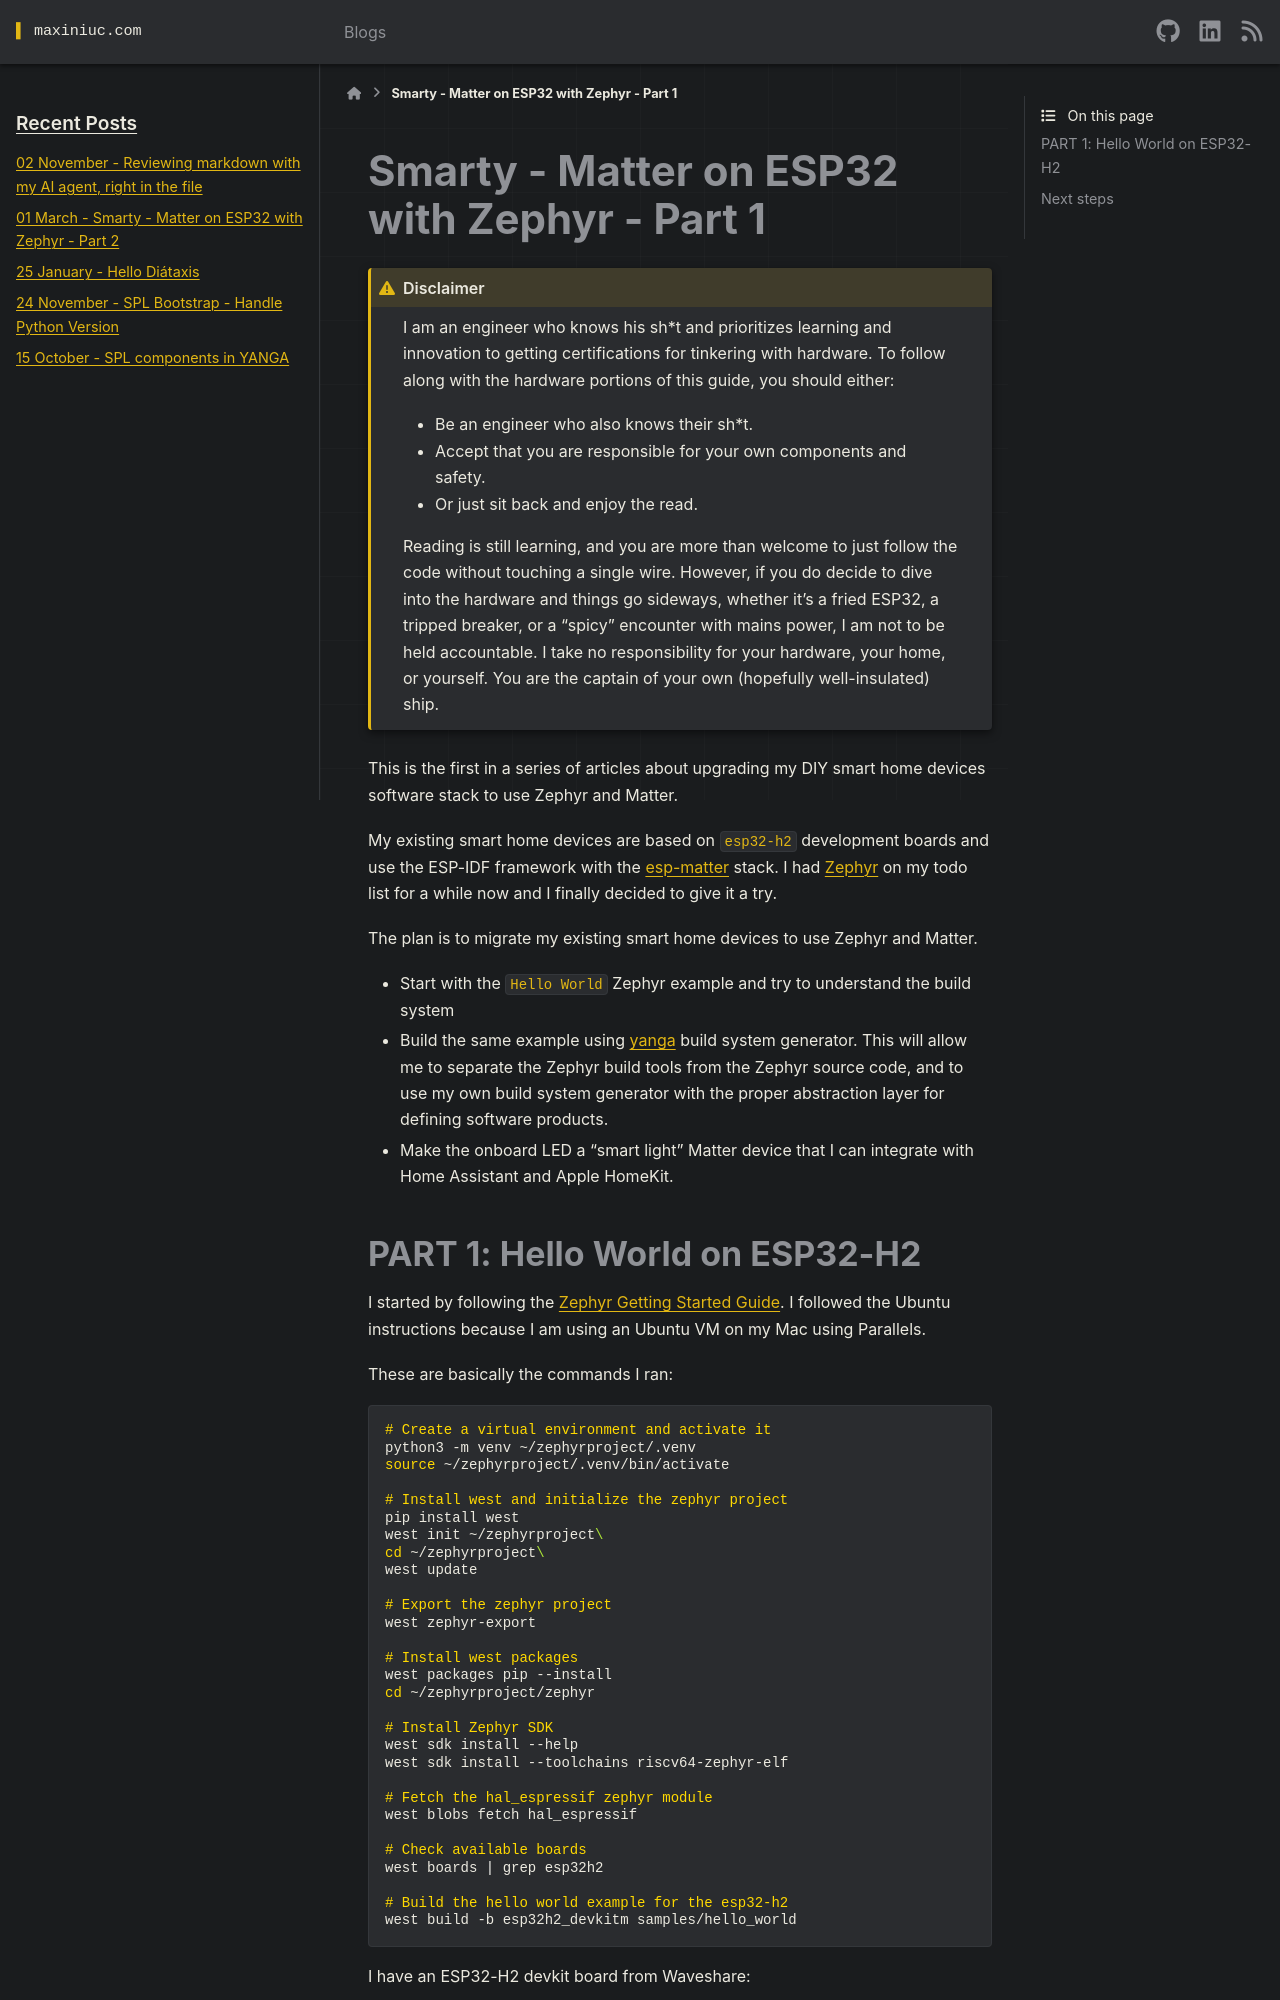

repository: cuinixam/cuinixam.github.io · page: blogs/2026/smarty_p1.html · generator: sphinx

---
tags: smart home, matter, thread, zephyr, esp32, esp-idf, espressif, clanguru
category: learning
date: 2026-02-25
title: Smarty - Matter on ESP32 with Zephyr - Part 1
---

# Smarty - Matter on ESP32 with Zephyr - Part 1


```{admonition} Disclaimer
:class: dropdown, warning

I am an engineer who knows his sh*t and prioritizes learning and innovation to getting certifications for tinkering with hardware. To follow along with the hardware portions of this guide, you should either:

- Be an engineer who also knows their sh*t.
- Accept that you are responsible for your own components and safety.
- Or just sit back and enjoy the read.

Reading is still learning, and you are more than welcome to just follow the code without touching a single wire. However, if you do decide to dive into the hardware and things go sideways, whether it's a fried ESP32, a tripped breaker, or a "spicy" encounter with mains power, I am not to be held accountable. I take no responsibility for your hardware, your home, or yourself. You are the captain of your own (hopefully well-insulated) ship.
```

This is the first in a series of articles about upgrading my DIY smart home devices software stack to use Zephyr and Matter.

My existing smart home devices are based on `esp32-h2` development boards and use the ESP-IDF framework with the [esp-matter](https://github.com/espressif/esp-matter) stack. I had [Zephyr](https://zephyrproject.org/) on my todo list for a while now and I finally decided to give it a try.

The plan is to migrate my existing smart home devices to use Zephyr and Matter.

- Start with the `Hello World` Zephyr example and try to understand the build system
- Build the same example using [yanga](https://github.com/cuinixam/yanga) build system generator. This will allow me to separate the Zephyr build tools from the Zephyr source code, and to use my own build system generator with the proper abstraction layer for defining software products.
- Make the onboard LED a "smart light" Matter device that I can integrate with Home Assistant and Apple HomeKit.
